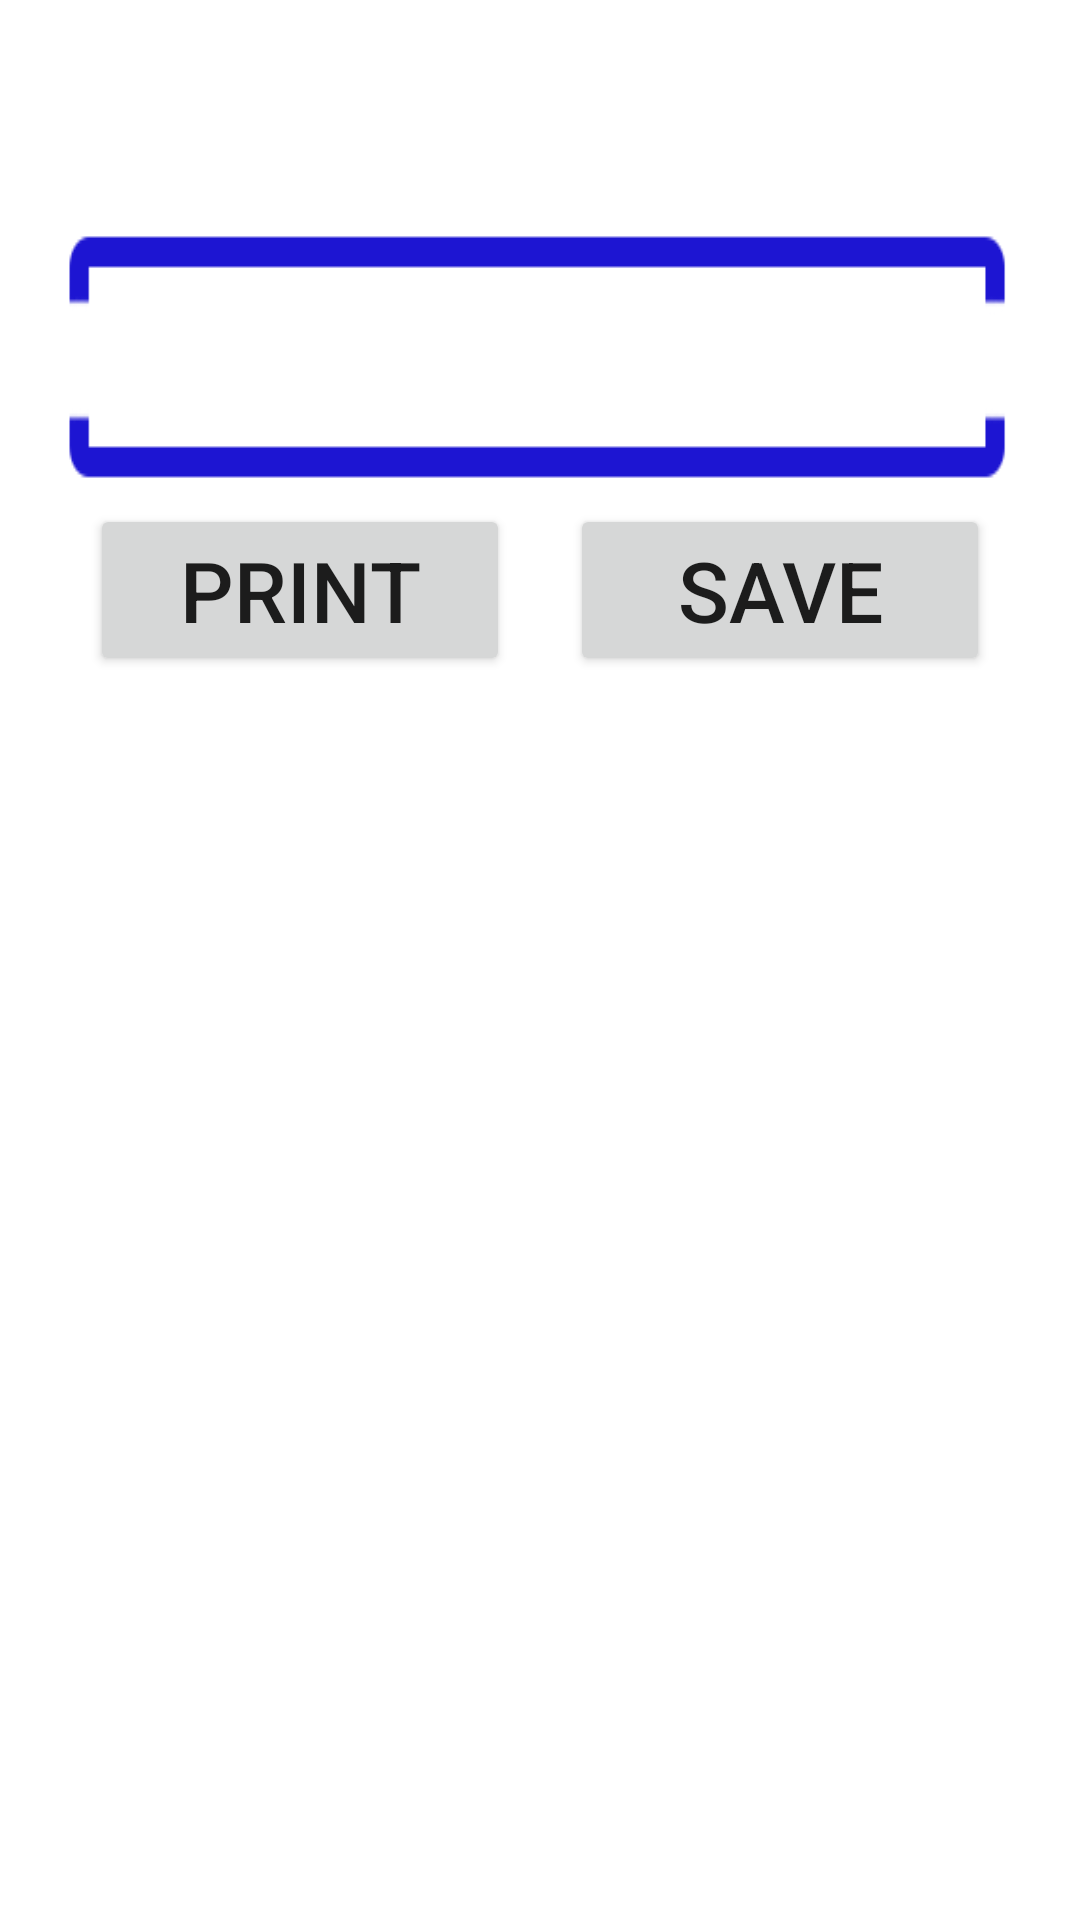

Produce the Android XML layout that renders to this screen, including the resource entries it uses.
<!-- AndroidManifest.xml: application theme Theme.Example_Project -->
<!-- res/layout/activity_one__line.xml -->
<?xml version="1.0" encoding="utf-8"?>
<LinearLayout xmlns:android="http://schemas.android.com/apk/res/android"
    xmlns:app="http://schemas.android.com/apk/res-auto"
    xmlns:tools="http://schemas.android.com/tools"
    android:layout_width="match_parent"
    android:layout_height="match_parent"
    tools:context=".One_Line"
    android:orientation="vertical"
    android:padding="20dp">

    <TextView
        android:id="@+id/line_title"
        android:layout_width="match_parent"
        android:layout_height="48dp"
        android:textSize="32dp"
        android:textAlignment="center"
        android:textColor="@color/black"
        android:gravity="center_horizontal" />

    <EditText
        android:id="@+id/EditText"
        android:layout_width="match_parent"
        android:layout_height="wrap_content"
        android:background="@drawable/edit_border"/>
    <LinearLayout
        android:layout_width="match_parent"
        android:layout_height="wrap_content"
        android:orientation="horizontal">
        <Button
            android:id="@+id/Print"
            android:layout_width="200dp"
            android:layout_height="wrap_content"
            android:text="Print"
            android:textSize="28dp"
            android:layout_gravity="center_horizontal"
            android:layout_weight="1"
            android:layout_margin="10dp"/>
        <Button
            android:id="@+id/Save"
            android:layout_width="200dp"
            android:layout_height="wrap_content"
            android:text="Save"
            android:textSize="28dp"
            android:layout_gravity="center_horizontal"
            android:layout_weight="1"
            android:layout_margin="10dp"/>
    </LinearLayout>
    <ImageView
        android:id="@+id/Img"
        android:layout_width="match_parent"
        android:layout_height="wrap_content"
        android:scaleType="fitCenter"
        android:adjustViewBounds="true"
        />

</LinearLayout>
<!-- resources referenced by this layout -->
<resources>
  <!-- drawable edit_border: png bitmap (drawable, 1671 bytes) -->
  <style name="Theme.Example_Project" parent="Theme.MaterialComponents.DayNight.DarkActionBar">
          
          <item name="colorPrimary">@color/purple_500</item>
          <item name="colorPrimaryVariant">@color/purple_700</item>
          <item name="colorOnPrimary">@color/white</item>
          
          <item name="colorSecondary">@color/teal_200</item>
          <item name="colorSecondaryVariant">@color/teal_700</item>
          <item name="colorOnSecondary">@color/black</item>
          
          <item name="android:statusBarColor" tools:targetApi="l">?attr/colorPrimaryVariant</item>
          
      </style>
  <!-- not gathered from this repository: default colours our renderer supplied (Android Studio template values) -->
  <color name="purple_500">#FF6200EE</color>
  <color name="purple_700">#FF3700B3</color>
  <color name="teal_200">#FF03DAC5</color>
  <color name="teal_700">#FF018786</color>
  <color name="black">#FF000000</color>
  <color name="white">#FFFFFFFF</color>
</resources>
